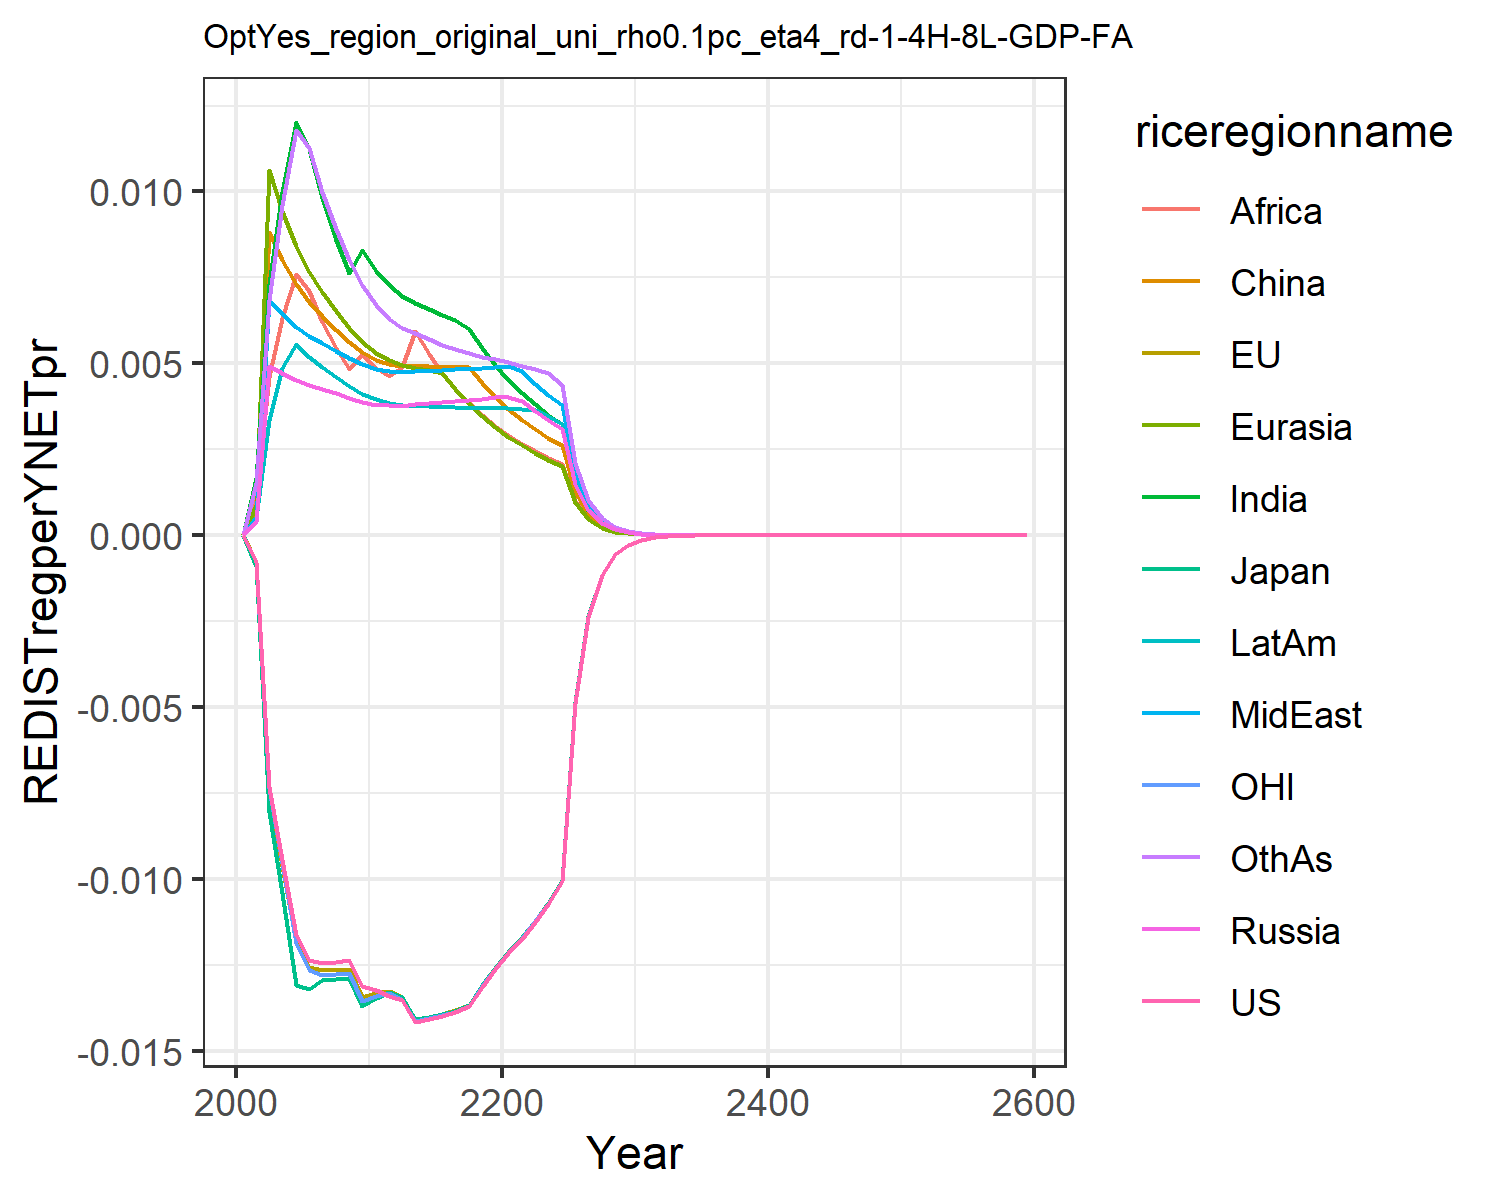

The data file committed next to this chart (first rows):
0.0, 0.0, 0.0, 0.0, 0.0, 0.0, 0.0, 0.0, 0.0, 0.0, 0.0, 0.0
-0.0007897, -0.0008104, -0.0008901, 0.0003749, 0.000881, 0.0007122, 0.001671, 0.0005304, 0.001056, 0.0005299, -0.0007686, 0.001525
-0.007313, -0.007459, -0.00804, 0.004917, 0.01062, 0.008808, 0.007305, 0.006836, 0.004617, 0.003366, -0.007343, 0.00685
-0.009443, -0.009616, -0.01042, 0.004715, 0.009431, 0.008009, 0.00999, 0.006444, 0.006315, 0.004872, -0.009534, 0.009596
-0.01162, -0.01182, -0.01308, 0.004503, 0.00841, 0.007298, 0.01202, 0.006064, 0.007599, 0.005549, -0.01185, 0.0118
-0.01235, -0.01255, -0.01322, 0.00437, 0.00767, 0.006791, 0.01125, 0.005806, 0.007117, 0.005185, -0.01266, 0.01126
-0.01244, -0.01265, -0.01293, 0.004258, 0.007068, 0.006376, 0.009804, 0.005592, 0.006207, 0.004887, -0.01279, 0.009992
-0.01241, -0.01264, -0.01292, 0.004126, 0.006514, 0.005979, 0.0086, 0.005365, 0.005448, 0.004598, -0.01278, 0.008906
-0.01236, -0.01263, -0.01289, 0.004, 0.006037, 0.005633, 0.007628, 0.005157, 0.004836, 0.004344, -0.01275, 0.008014
-0.01312, -0.01343, -0.0137, 0.003881, 0.005625, 0.005333, 0.008288, 0.004967, 0.00526, 0.004119, -0.01355, 0.007274
-0.01323, -0.01332, -0.01347, 0.003799, 0.005307, 0.005109, 0.007679, 0.004831, 0.004879, 0.003949, -0.01342, 0.006705
-0.01339, -0.01326, -0.0133, 0.003784, 0.005111, 0.004973, 0.007268, 0.004785, 0.004623, 0.00386, -0.01333, 0.006302
-0.01351, -0.01344, -0.01343, 0.003767, 0.004951, 0.004925, 0.006954, 0.00474, 0.004903, 0.003782, -0.01351, 0.006042
-0.01415, -0.01408, -0.01408, 0.003809, 0.004878, 0.004934, 0.006766, 0.004771, 0.005933, 0.003767, -0.01414, 0.005875
-0.01407, -0.01401, -0.01402, 0.003841, 0.004801, 0.004923, 0.006581, 0.00479, 0.005284, 0.00375, -0.01406, 0.005707
-0.01398, -0.01392, -0.01393, 0.00387, 0.00473, 0.004908, 0.006409, 0.004805, 0.004731, 0.00373, -0.01397, 0.005547
-0.01388, -0.01382, -0.01383, 0.0039, 0.004254, 0.004898, 0.006261, 0.004823, 0.004257, 0.003716, -0.01386, 0.005408
-0.01371, -0.01366, -0.01367, 0.003933, 0.003827, 0.004882, 0.006009, 0.004846, 0.003847, 0.003708, -0.0137, 0.00529
-0.01313, -0.0131, -0.0131, 0.003969, 0.003458, 0.004418, 0.005447, 0.004873, 0.00349, 0.003705, -0.01313, 0.005193
-0.01261, -0.01258, -0.01258, 0.004007, 0.003138, 0.004015, 0.004956, 0.004904, 0.003179, 0.003708, -0.01261, 0.005114
-0.01217, -0.01213, -0.01213, 0.004019, 0.002857, 0.003662, 0.004524, 0.004919, 0.002905, 0.003699, -0.01216, 0.00503
-0.01175, -0.0117, -0.0117, 0.003917, 0.002611, 0.003353, 0.004143, 0.004778, 0.002663, 0.003674, -0.01172, 0.004934
-0.01126, -0.01121, -0.01121, 0.003617, 0.002393, 0.003079, 0.003806, 0.004411, 0.002448, 0.00364, -0.01124, 0.004833
-0.01074, -0.0107, -0.0107, 0.003347, 0.0022, 0.002836, 0.003505, 0.004082, 0.002257, 0.003483, -0.01072, 0.004706
-0.01007, -0.01003, -0.01003, 0.003103, 0.002028, 0.002619, 0.003236, 0.003784, 0.002086, 0.003236, -0.01005, 0.004359
-0.004881, -0.004863, -0.004864, 0.001496, 0.000972, 0.001258, 0.001554, 0.001824, 0.001003, 0.001562, -0.004872, 0.002099
-0.002369, -0.002361, -0.002361, 0.0007216, 0.0004667, 0.0006054, 0.0007471, 0.0008799, 0.0004826, 0.000755, -0.002365, 0.001012
-0.001152, -0.001148, -0.001148, 0.0003485, 0.0002245, 0.0002918, 0.0003597, 0.000425, 0.0002326, 0.0003652, -0.00115, 0.0004887
-0.0005606, -0.0005589, -0.0005589, 0.0001685, 0.0001081, 0.0001408, 0.0001734, 0.0002055, 0.0001123, 0.0001768, -0.0005598, 0.0002362
-0.000273, -0.0002723, -0.0002722, 8.153679813852451e-5, 5.2121540043586745e-5, 6.805628721607249e-5, 8.37239363490142e-5, 9.944223523235631e-5, 5.4255934878038666e-5, 8.565469910947348e-5, -0.0002727, 0.0001143
-0.000133, -0.0001327, -0.0001327, 3.948540945542696e-5, 2.5160922116728562e-5, 3.292859955235067e-5, 4.045659278207914e-5, 4.816169723860168e-5, 2.624393711392082e-5, 4.152497498371463e-5, -0.0001329, 5.532480075931469e-5
-6.48065175134004e-5, -6.47350136667241e-5, -6.47092414133031e-5, 1.9134794914276103e-5, 1.2158435177141365e-5, 1.5948252222294706e-5, 1.9567485232811946e-5, 2.3342326920337953e-5, 1.2705986872180232e-5, 2.0143050150270804e-5, -6.480742907937235e-5, 2.681055047344687e-5
-3.159568543475469e-5, -3.1570721167344135e-5, -3.155677524598385e-5, 9.27864552063468e-6, 5.880662268543942e-6, 7.731010653005785e-6, 9.472087465634302e-6, 1.1320508242695923e-5, 6.156626701994997e-6, 9.776260734346185e-6, -3.160281991416878e-5, 1.3001745938334047e-5
-1.540670557052956e-5, -1.539804817111822e-5, -1.5390594894049363e-5, 4.501855332995588e-6, 2.8466393773833248e-6, 3.750759036981737e-6, 4.5886512904367835e-6, 5.493387416176796e-6, 2.985390600145789e-6, 4.747104624032261e-6, -1.541247433592192e-5, 6.3092648946396765e-6
-7.513403308940275e-6, -7.510499262793751e-6, -7.506575361418461e-6, 2.185344765620158e-6, 1.3789879210599792e-6, 1.8210750232128303e-6, 2.22443702715105e-6, 2.6671154368158858e-6, 1.4486099421651766e-6, 2.306069387000743e-6, -7.517039050568543e-6, 3.0634401538369173e-6
-3.664305918759921e-6, -3.6634109936664874e-6, -3.661368053888795e-6, 1.0613231630827822e-6, 6.684639597037314e-7, 8.847707912991799e-7, 1.0789994482094133e-6, 1.2955313042506163e-6, 7.033390121995148e-7, 1.120687782230093e-6, -3.6663943492915495e-6, 1.4882252986576458e-6
-1.7871666066558163e-6, -1.7869445640094392e-6, -1.785890272824877e-6, 5.156494834418395e-7, 3.2423211239150543e-7, 4.3012942142020083e-7, 5.236748309226331e-7, 6.295612894282643e-7, 3.4167615387560934e-7, 5.448145033929401e-7, -1.78831222359396e-6, 7.233261339549614e-7
-8.716674928748064e-7, -8.716497084069214e-7, -8.711095577049921e-7, 2.506240907733012e-7, 1.5735060930486455e-7, 2.092217204356897e-7, 2.5428313842950465e-7, 3.060509069697944e-7, 1.6606484244353346e-7, 2.6494101934781034e-7, -8.722792654229506e-7, 3.517107181505204e-7
-4.2515338790715256e-7, -4.251835601414598e-7, -4.2490849711682857e-7, 1.2185297931620786e-7, 7.639971012580859e-8, 1.018192632633387e-7, 1.2352852075591923e-7, 1.488326706998967e-7, 8.074813436481986e-8, 1.2887615323939588e-7, -4.25474413159146e-7, 1.7108220159144553e-7
-2.073706236694782e-7, -2.0740218549985585e-7, -2.0726283085298837e-7, 5.926251129109637e-8, 3.711117727152585e-8, 4.9573242339850914e-8, 6.003317850229779e-8, 7.239972155451388e-8, 3.927895319339004e-8, 6.270561369902302e-8, -2.075370114279356e-7, 8.324831801569267e-8
-1.0114727719537819e-7, -1.0117002327228668e-7, -1.0109972938421205e-7, 2.8829786244011043e-8, 1.803385079654412e-8, 2.414569122771397e-8, 2.9185854370322812e-8, 3.522865840284514e-8, 1.9113608571673093e-8, 3.051684937237848e-8, -1.0123272215596108e-7, 4.052124579389815e-8
-4.933618529184521e-8, -4.935050126249337e-8, -4.9315174928902716e-8, 1.4028411405704805e-8, 8.766491658349271e-9, 1.1764936350931516e-8, 1.4193672490948265e-8, 1.7146039887251742e-8, 9.303906931670097e-9, 1.4854649672212635e-8, -4.9379748275386196e-8, 1.972938529318572e-8
-2.406471126532658e-8, -2.407310934119682e-8, -2.4055412444820482e-8, 6.8276409618071336e-9, 4.262863187598963e-9, 5.734315237348822e-9, 6.904692547340969e-9, 8.346977043611974e-9, 4.530164723407547e-9, 7.232119948872659e-9, -2.408679287973631e-8, 9.60850580498592e-9
-1.1738130897504902e-8, -1.17428501403081e-8, -1.173400899083177e-8, 3.3236741545898884e-9, 2.0734870939450432e-9, 2.7957709187461407e-9, 3.359761336168584e-9, 4.06426966278453e-9, 2.206358539359314e-9, 3.5216099622501397e-9, -1.174927072025474e-8, 4.680572647227052e-9
-5.72558736564719e-9, -5.728163857070091e-9, -5.723757309584747e-9, 1.6182410641227372e-9, 1.0088188554369292e-9, 1.3634431999776655e-9, 1.6352178827530088e-9, 1.979315141318831e-9, 1.0748315323405926e-9, 1.7150708462589158e-9, -5.731185009921097e-9, 2.280517069024608e-9
-2.792824388019016e-9, -2.7942023168587214e-9, -2.79201049092744e-9, 7.8802010478286e-10, 4.909369820863221e-10, 6.650842341425663e-10, 7.960414695697183e-10, 9.640923279801453e-10, 5.237171872725314e-10, 8.353751135223941e-10, -2.795627777869954e-9, 1.1113483537964744e-9
-1.3622895753239036e-9, -1.3630152431106582e-9, -1.3619269385887373e-9, 3.837900793230971e-10, 2.389620441334194e-10, 3.2449665681386073e-10, 3.8759610408064107e-10, 4.696631266893766e-10, 2.5523268952585986e-10, 4.0694319937932165e-10, -1.3636895861868023e-9, 5.416788221451133e-10
-6.645034542173899e-10, -6.648811083531914e-10, -6.643415566481495e-10, 1.8694175558927027e-10, 1.1633587095212034e-10, 1.583538548366069e-10, 1.8875500143715322e-10, 2.2882953963606529e-10, 1.244086725630743e-10, 1.9825930348901753e-10, -6.652009279421284e-10, 2.6405917726856574e-10
-3.241357052645024e-10, -3.243304109769146e-10, -3.2406326972768987e-10, 9.106875535415748e-11, 5.6646326004529355e-11, 7.729006805521684e-11, 9.19359633780757e-11, 1.1150382395818545e-10, 6.065024783868852e-11, 9.659977872724003e-11, -3.2448245898785053e-10, 1.2874256143029544e-10
-1.5810957454511488e-10, -1.5820920320379942e-10, -1.5807708918415093e-10, 4.436882686657617e-11, 2.758645436454468e-11, 3.773010453012232e-11, 4.478510408557302e-11, 5.4339337169833785e-11, 2.957164525541054e-11, 4.707140855301231e-11, -1.5828165657728322e-10, 6.277675129458535e-11
-7.712425830758474e-11, -7.717492341986214e-11, -7.710965223213402e-11, 2.1618592085194062e-11, 1.3436292494041882e-11, 1.842107536600648e-11, 2.1819103755704606e-11, 2.648385369501533e-11, 1.4420272542002562e-11, 2.2938917810360718e-11, -7.720952434132841e-11, 3.06144353231963e-11
-3.7620559719292564e-11, -3.764619361009375e-11, -3.761397441362547e-11, 1.0534494381995745e-11, 6.54510313355002e-12, 8.994948085545823e-12, 1.0631387965817614e-11, 1.2908807589376836e-11, 7.032685768968705e-12, 1.1179435434872577e-11, -3.7662751915138754e-11, 1.4931375598969287e-11
-1.8351046305096986e-11, -1.8363960409498218e-11, -1.834806846487892e-11, 5.133731299926176e-12, 3.1886119496511834e-12, 4.392722000660922e-12, 5.180693377440599e-12, 6.2925320376649595e-12, 3.4301566313302214e-12, 5.4487254917285305e-12, -1.8371899867082928e-11, 7.28308579246962e-12
-8.951537893212716e-12, -8.958020492332097e-12, -8.950187083067582e-12, 2.5019718066883182e-12, 1.5535676187547505e-12, 2.1454350173391723e-12, 2.524795966527608e-12, 3.0675788738608615e-12, 1.6731982508986954e-12, 2.6557995987102605e-12, -8.96183431320538e-12, 3.5527886555718053e-12
-4.366522013656211e-12, -4.369766195507963e-12, -4.365907211899641e-12, 1.2194347058274198e-12, 7.570030627789352e-13, 1.0479469540785185e-12, 1.2305555355416905e-12, 1.4955261474658627e-12, 8.162397062622528e-13, 1.2945489477057921e-12, -4.37160135041554e-12, 1.7332385508958893e-12
-2.1299763021155343e-12, -2.13159559798465e-12, -2.1296955014503808e-12, 5.9437272711006e-13, 3.688928181240439e-13, 5.119194925731275e-13, 5.998036907146799e-13, 7.291510963064293e-13, 3.98218511311998e-13, 6.310477072354344e-13, -2.1324800571447986e-12, 8.456279696426178e-13
-1.0389985902661763e-12, -1.0398050320812759e-12, -1.0388698691474002e-12, 2.897216622980875e-13, 1.7977708923393364e-13, 2.500915423867682e-13, 2.9237944925707614e-13, 3.5551985611374547e-13, 1.9429225225678121e-13, 3.0762697776330235e-13, -1.0402319325500807e-12, 4.126004392362253e-13
-5.068228344744225e-13, -5.072236829989298e-13, -5.067636038050006e-13, 1.4122860417507943e-13, 8.761872204384871e-14, 1.221879026343695e-13, 1.4253170477469362e-13, 1.7335277523295628e-13, 9.480190158677765e-14, 1.4996963132869392e-13, -5.074300177081011e-13, 2.0132929297504375e-13
-2.472284141966845e-13, -2.474273264303371e-13, -2.4720105309452205e-13, 6.884652395977825e-14, 4.2705623930427417e-14, 5.970167255340155e-14, 6.948650397848683e-14, 8.453107078800307e-14, 4.62597886833111e-14, 7.311344753776082e-14, -2.475271814384818e-13, 9.824467464135265e-14
-1.205984038619716e-13, -1.2069696666650927e-13, -1.205857144174701e-13, 3.3562728949122793e-14, 2.0815951173005057e-14, 2.917234712889616e-14, 3.387750913030548e-14, 4.1221026458581005e-14, 2.2574234313298333e-14, 3.564550366885061e-14, -1.207453478678062e-13, 4.794395858660749e-14
